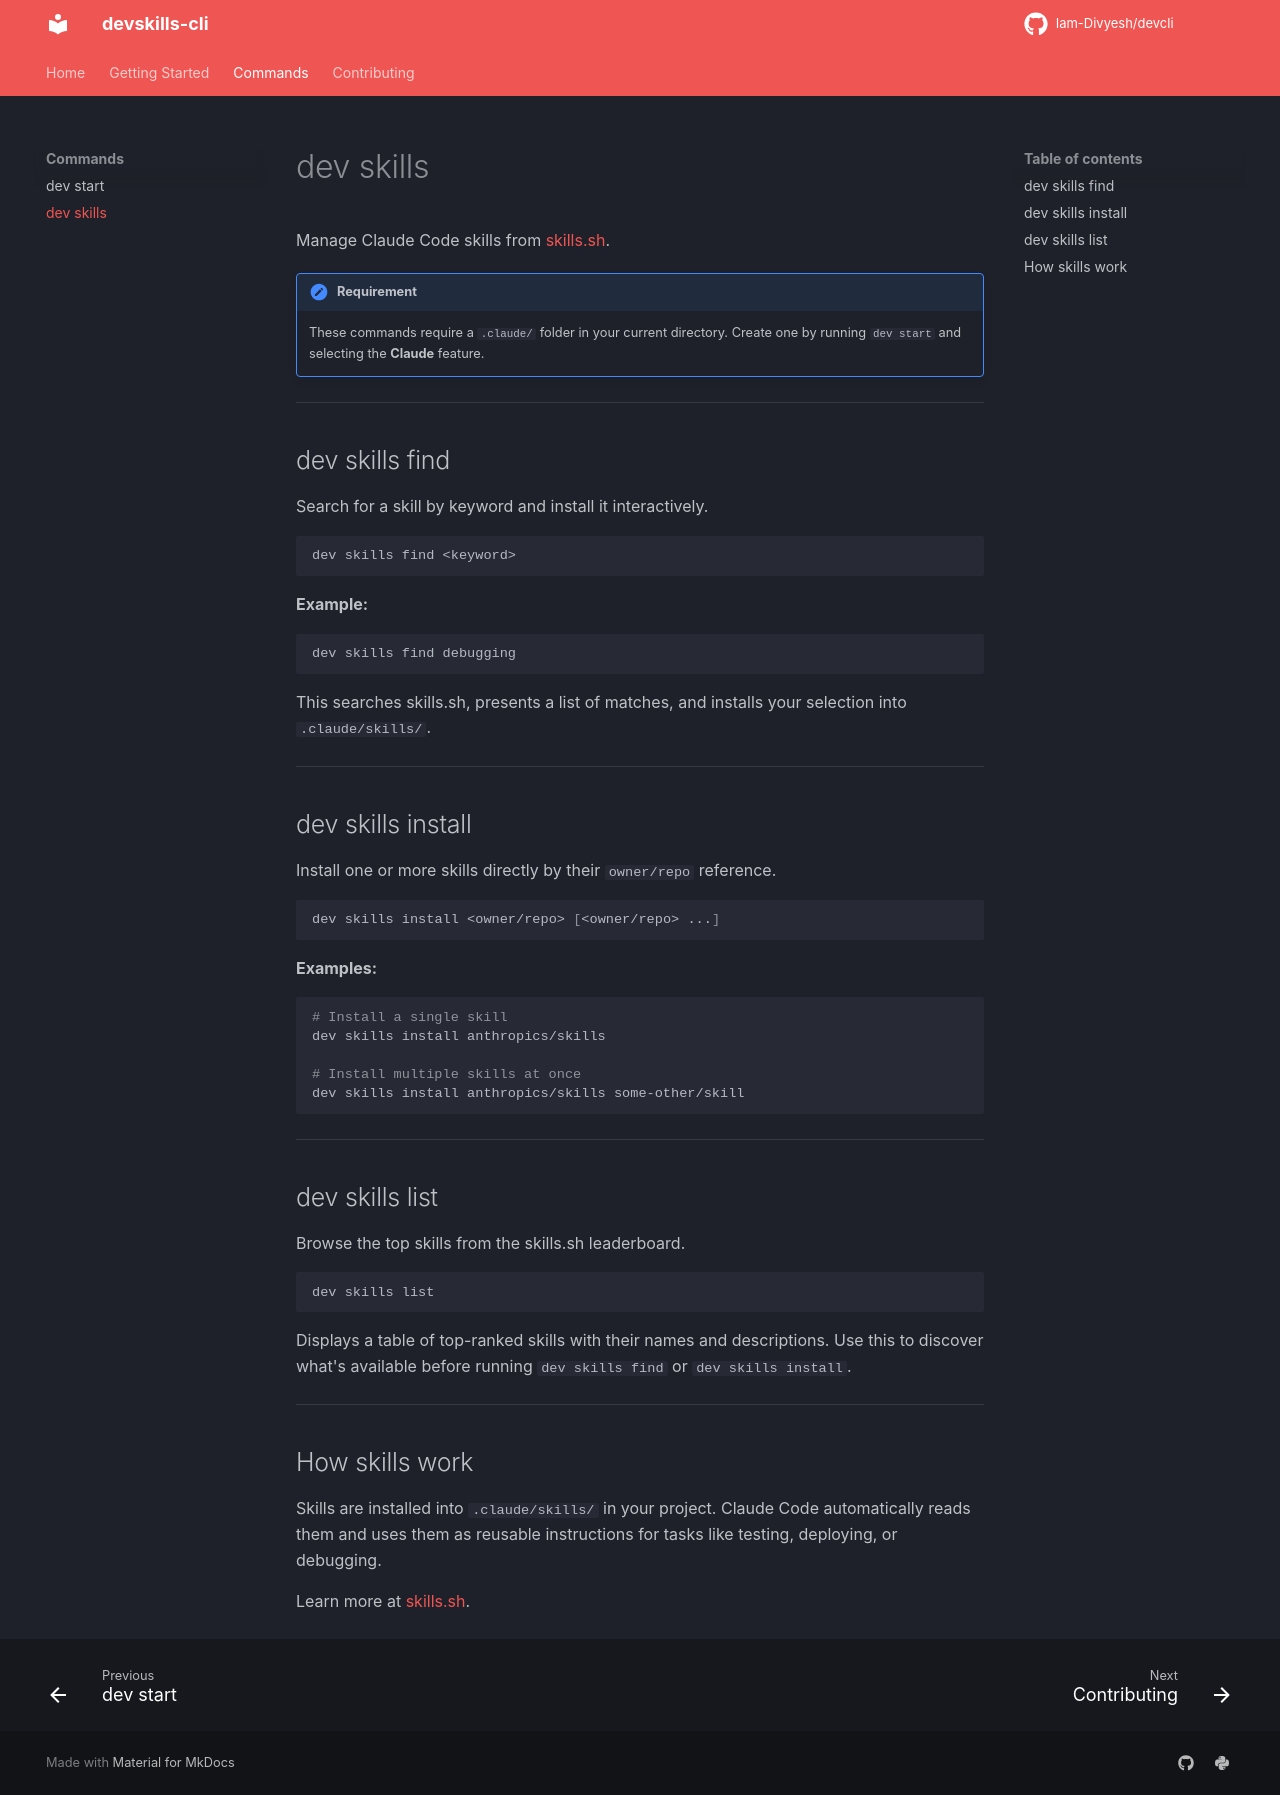

repository: Iam-Divyesh/devcli · page: commands/skills/index.html · generator: mkdocs

# dev skills

Manage Claude Code skills from [skills.sh](https://skills.sh).

!!! note "Requirement"
    These commands require a `.claude/` folder in your current directory.
    Create one by running `dev start` and selecting the **Claude** feature.

---

## dev skills find

Search for a skill by keyword and install it interactively.

```bash
dev skills find <keyword>
```

**Example:**

```bash
dev skills find debugging
```

This searches skills.sh, presents a list of matches, and installs your selection into `.claude/skills/`.

---

## dev skills install

Install one or more skills directly by their `owner/repo` reference.

```bash
dev skills install <owner/repo> [<owner/repo> ...]
```

**Examples:**

```bash
# Install a single skill
dev skills install anthropics/skills

# Install multiple skills at once
dev skills install anthropics/skills some-other/skill
```

---

## dev skills list

Browse the top skills from the skills.sh leaderboard.

```bash
dev skills list
```

Displays a table of top-ranked skills with their names and descriptions. Use this to discover what's available before running `dev skills find` or `dev skills install`.

---

## How skills work

Skills are installed into `.claude/skills/` in your project. Claude Code automatically reads them and uses them as reusable instructions for tasks like testing, deploying, or debugging.

Learn more at [skills.sh](https://skills.sh).
